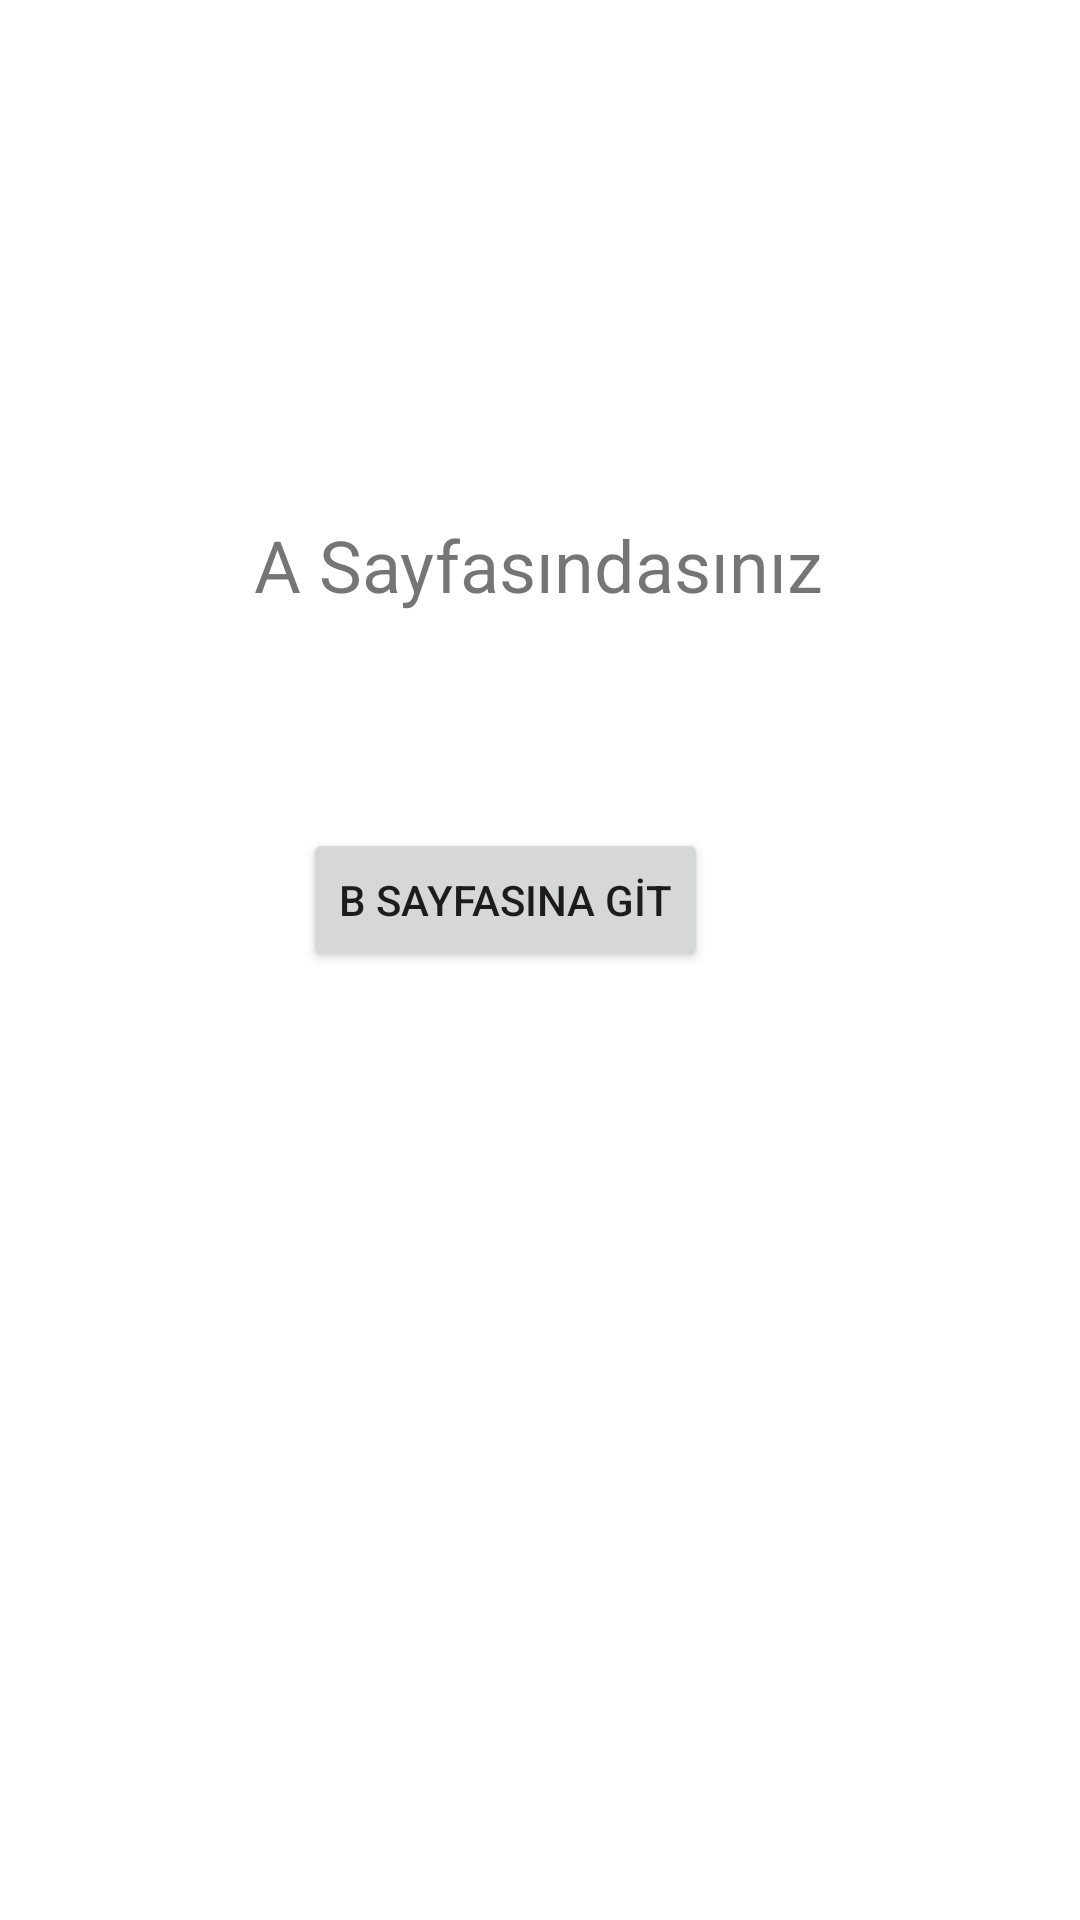

Write the Android layout XML for this screen, with the resource values it uses.
<!-- AndroidManifest.xml: application theme Theme.IntentÖdev -->
<!-- res/layout/activity_a.xml -->
<?xml version="1.0" encoding="utf-8"?>
<androidx.constraintlayout.widget.ConstraintLayout xmlns:android="http://schemas.android.com/apk/res/android"
    xmlns:app="http://schemas.android.com/apk/res-auto"
    xmlns:tools="http://schemas.android.com/tools"
    android:layout_width="match_parent"
    android:layout_height="match_parent"
    tools:context=".ActivityA">

    <Button
        android:id="@+id/button_b"
        android:layout_width="wrap_content"
        android:layout_height="wrap_content"
        android:layout_marginTop="276dp"
        android:layout_marginEnd="124dp"
        android:text="B Sayfasına Gİt"
        app:layout_constraintEnd_toEndOf="parent"
        app:layout_constraintTop_toTopOf="parent" />

    <TextView
        android:id="@+id/textView3"
        android:layout_width="wrap_content"
        android:layout_height="wrap_content"
        android:layout_marginTop="172dp"
        android:text="A Sayfasındasınız"
        android:textSize="24sp"
        app:layout_constraintEnd_toEndOf="parent"
        app:layout_constraintHorizontal_bias="0.497"
        app:layout_constraintStart_toStartOf="parent"
        app:layout_constraintTop_toTopOf="parent" />
</androidx.constraintlayout.widget.ConstraintLayout>
<!-- resources referenced by this layout -->
<resources>
  <style name="Theme.IntentÖdev" parent="Theme.MaterialComponents.DayNight.DarkActionBar">
          
          <item name="colorPrimary">@color/purple_500</item>
          <item name="colorPrimaryVariant">@color/purple_700</item>
          <item name="colorOnPrimary">@color/white</item>
          
          <item name="colorSecondary">@color/teal_200</item>
          <item name="colorSecondaryVariant">@color/teal_700</item>
          <item name="colorOnSecondary">@color/black</item>
          
          <item name="android:statusBarColor" tools:targetApi="l">?attr/colorPrimaryVariant</item>
          
      </style>
  <!-- not gathered from this repository: default colours our renderer supplied (Android Studio template values) -->
  <color name="purple_500">#FF6200EE</color>
  <color name="purple_700">#FF3700B3</color>
  <color name="teal_200">#FF03DAC5</color>
  <color name="teal_700">#FF018786</color>
  <color name="black">#FF000000</color>
  <color name="white">#FFFFFFFF</color>
</resources>
